Dataset: processed (GitHub, Yuvrajsinggh22/wheat-disease-detection). Classes: common rust, gray leaf spot, healthy, northern leaf blight.

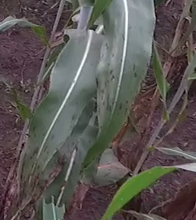
Label: common rust

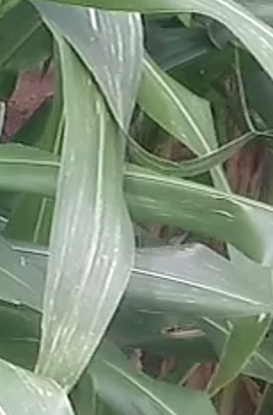
Label: gray leaf spot

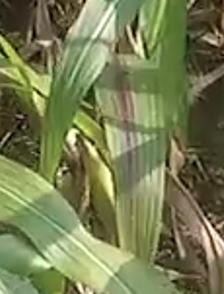
Label: northern leaf blight

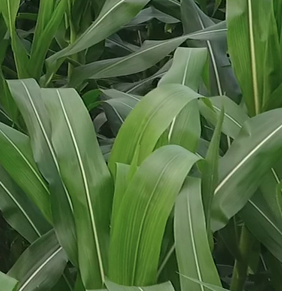
Label: healthy

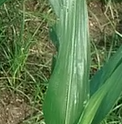
Label: gray leaf spot

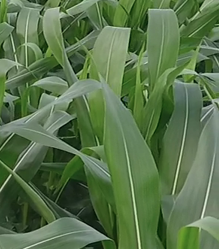
Label: healthy
